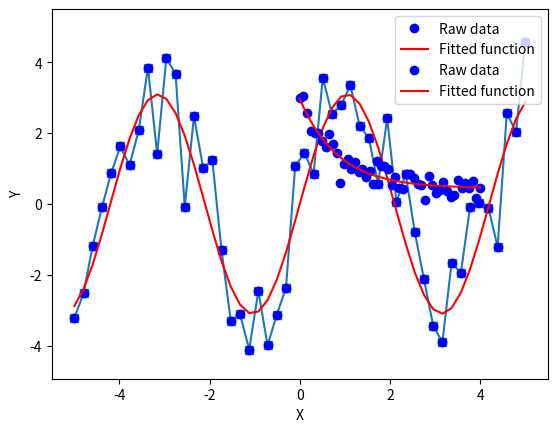

This chart was generated by the following Python code:
import numpy as np

x_data = np.linspace(-5, 5, num=50)
y_data = 2.9 * np.sin(1.5 * x_data) + np.random.normal(size=50)

import matplotlib.pyplot as plt

plt.plot(x_data, y_data, '-s')

def test_func(x, a, b):
    return a * np.sin(b * x)

from scipy import optimize

params, params_covariance = optimize.curve_fit(test_func, x_data, y_data, p0=[2, 2])
print(params)

plt.plot(x_data, y_data, 'bo', label='Raw data')
plt.plot(x_data, test_func(x_data, *params), 'red', label = 'Fitted function')
plt.xlabel('X')
plt.ylabel('Y')
plt.ylim(min(y_data)*1.2, max(y_data)*1.2)
plt.legend(loc='upper right')

import numpy as np
from scipy.optimize import curve_fit
import matplotlib.pyplot as plt

# Define the exponential function to fit
def exp_func(x, a, b, c):
    return a * np.exp(-b * x) + c

# Generate noisy data
xdata = np.linspace(0, 4, 50)
ydata = exp_func(xdata, 2.5, 1.3, 0.5) + 0.2 * np.random.normal(size=len(xdata))

# Fit the data
popt, pcov = curve_fit(exp_func, xdata, ydata)

# Plot the data and fitted function
plt.plot(xdata, ydata, 'bo', label='Raw data')
plt.plot(xdata, exp_func(xdata, *popt), 'r-', label='Fitted function')
plt.legend()
plt.show()


residuals = ydata - exp_func(xdata, *popt)
ss_res = np.sum(residuals**2)
ss_tot = np.sum((ydata-np.mean(ydata))**2)
r_squared = 1 - (ss_res / ss_tot)
print(r_squared)

